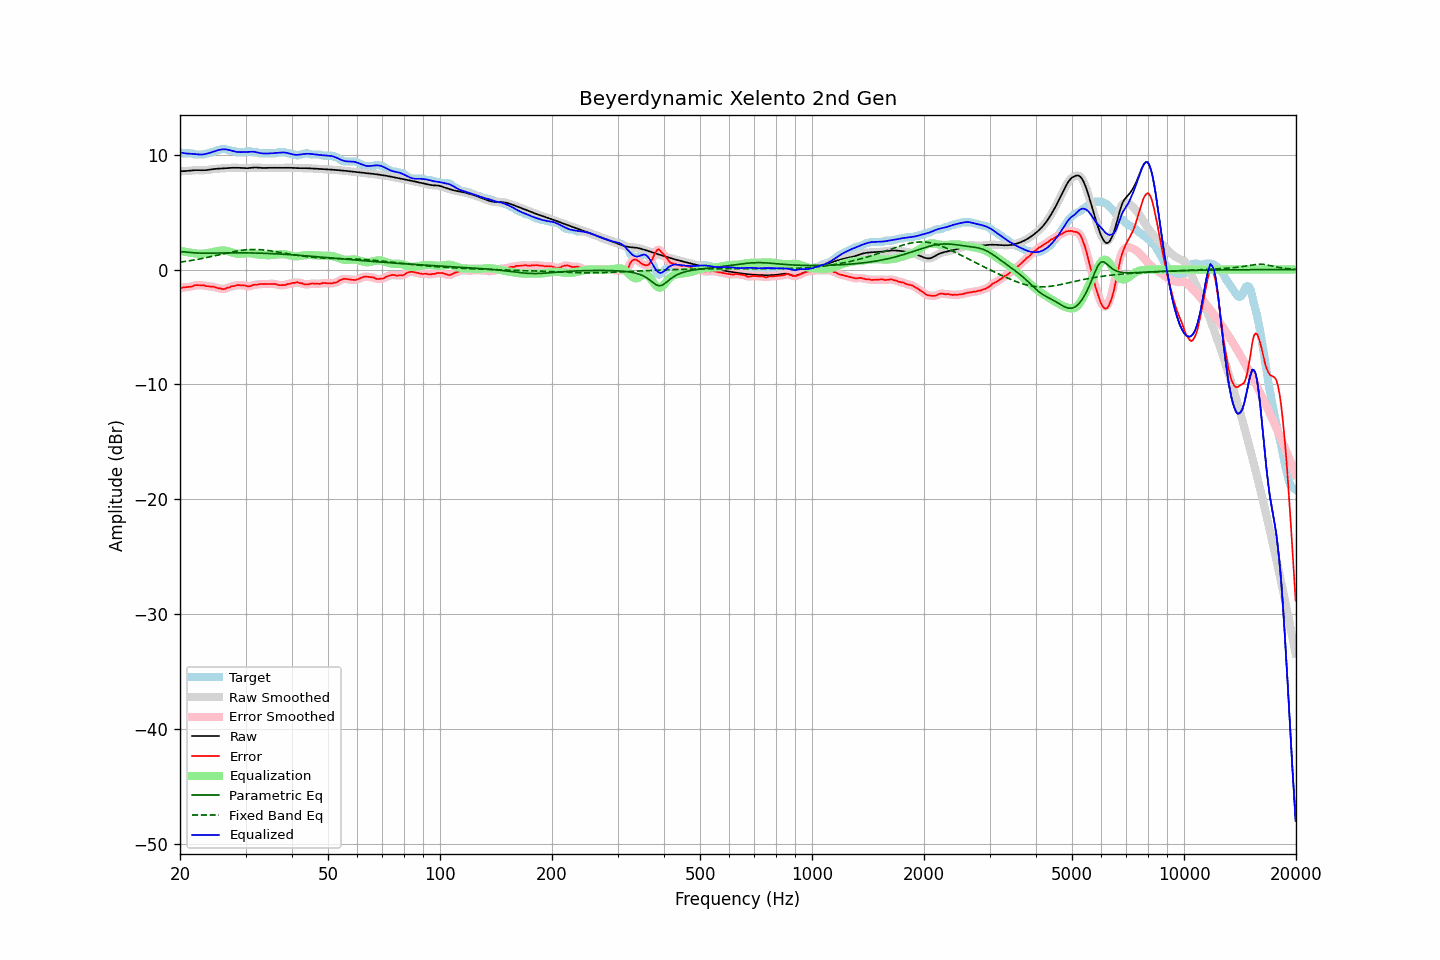

Data behind this chart, as committed beside it:
frequency, raw, error, smoothed, error_smoothed, equalization, parametric_eq, fixed_band_eq, equalized_raw, equalized_smoothed, target
20.00, 8.56, -1.65, 8.56, -1.64, 1.64, 1.54, 0.64, 10.20, 10.20, 10.21
20.20, 8.56, -1.60, 8.56, -1.60, 1.61, 1.54, 0.66, 10.17, 10.17, 10.16
20.40, 8.56, -1.55, 8.56, -1.56, 1.58, 1.54, 0.68, 10.14, 10.14, 10.11
20.61, 8.57, -1.54, 8.57, -1.54, 1.55, 1.53, 0.70, 10.12, 10.12, 10.11
20.81, 8.58, -1.53, 8.58, -1.53, 1.52, 1.52, 0.72, 10.10, 10.10, 10.11
21.02, 8.59, -1.52, 8.59, -1.52, 1.50, 1.51, 0.74, 10.09, 10.09, 10.11
21.23, 8.61, -1.50, 8.61, -1.51, 1.47, 1.49, 0.77, 10.08, 10.08, 10.11
21.44, 8.62, -1.49, 8.62, -1.48, 1.45, 1.48, 0.79, 10.08, 10.08, 10.11
21.66, 8.64, -1.45, 8.64, -1.44, 1.43, 1.46, 0.81, 10.07, 10.07, 10.09
21.87, 8.65, -1.37, 8.65, -1.39, 1.41, 1.45, 0.84, 10.05, 10.05, 10.02
22.09, 8.65, -1.36, 8.65, -1.36, 1.39, 1.44, 0.86, 10.04, 10.04, 10.01
22.31, 8.65, -1.36, 8.65, -1.35, 1.37, 1.44, 0.89, 10.02, 10.02, 10.01
22.54, 8.65, -1.36, 8.65, -1.36, 1.36, 1.43, 0.91, 10.01, 10.01, 10.01
22.76, 8.64, -1.37, 8.64, -1.36, 1.37, 1.43, 0.94, 10.01, 10.01, 10.01
22.99, 8.64, -1.37, 8.64, -1.37, 1.38, 1.43, 0.97, 10.02, 10.02, 10.01
23.22, 8.64, -1.37, 8.64, -1.40, 1.39, 1.42, 1.00, 10.03, 10.03, 10.02
23.45, 8.65, -1.44, 8.65, -1.42, 1.41, 1.42, 1.03, 10.06, 10.06, 10.09
23.69, 8.67, -1.44, 8.67, -1.45, 1.43, 1.42, 1.06, 10.10, 10.10, 10.11
23.92, 8.69, -1.45, 8.69, -1.47, 1.45, 1.43, 1.09, 10.14, 10.14, 10.14
24.16, 8.71, -1.49, 8.71, -1.47, 1.47, 1.43, 1.12, 10.18, 10.18, 10.20
24.40, 8.73, -1.48, 8.73, -1.49, 1.50, 1.43, 1.15, 10.23, 10.23, 10.21
24.65, 8.75, -1.50, 8.75, -1.51, 1.53, 1.43, 1.18, 10.28, 10.28, 10.25
24.89, 8.76, -1.54, 8.76, -1.55, 1.56, 1.43, 1.21, 10.33, 10.33, 10.31
25.14, 8.77, -1.60, 8.77, -1.59, 1.60, 1.44, 1.24, 10.37, 10.37, 10.37
25.39, 8.78, -1.63, 8.78, -1.62, 1.63, 1.44, 1.28, 10.41, 10.41, 10.41
25.65, 8.79, -1.63, 8.79, -1.66, 1.65, 1.44, 1.31, 10.43, 10.43, 10.42
25.91, 8.80, -1.69, 8.80, -1.69, 1.66, 1.44, 1.34, 10.45, 10.45, 10.49
26.16, 8.81, -1.70, 8.81, -1.69, 1.66, 1.44, 1.37, 10.46, 10.47, 10.51
26.43, 8.82, -1.69, 8.82, -1.67, 1.64, 1.45, 1.40, 10.46, 10.46, 10.50
26.69, 8.83, -1.61, 8.83, -1.63, 1.62, 1.45, 1.43, 10.45, 10.45, 10.44
26.96, 8.84, -1.57, 8.84, -1.57, 1.58, 1.45, 1.46, 10.42, 10.42, 10.41
27.23, 8.85, -1.55, 8.85, -1.52, 1.54, 1.45, 1.49, 10.39, 10.39, 10.40
27.50, 8.86, -1.45, 8.86, -1.49, 1.49, 1.45, 1.52, 10.35, 10.35, 10.31
27.77, 8.86, -1.45, 8.86, -1.45, 1.45, 1.45, 1.55, 10.31, 10.31, 10.31
28.05, 8.86, -1.44, 8.86, -1.41, 1.41, 1.45, 1.58, 10.28, 10.28, 10.30
28.33, 8.86, -1.37, 8.86, -1.38, 1.39, 1.45, 1.60, 10.25, 10.25, 10.23
28.62, 8.86, -1.35, 8.86, -1.36, 1.37, 1.45, 1.63, 10.23, 10.23, 10.21
28.90, 8.85, -1.36, 8.85, -1.35, 1.37, 1.45, 1.65, 10.22, 10.22, 10.21
29.19, 8.84, -1.37, 8.84, -1.36, 1.38, 1.45, 1.67, 10.22, 10.22, 10.21
29.48, 8.83, -1.38, 8.83, -1.37, 1.39, 1.45, 1.68, 10.22, 10.22, 10.21
29.78, 8.82, -1.39, 8.82, -1.39, 1.40, 1.45, 1.70, 10.23, 10.23, 10.21
30.08, 8.82, -1.41, 8.82, -1.42, 1.41, 1.45, 1.71, 10.23, 10.23, 10.23
30.38, 8.82, -1.46, 8.82, -1.45, 1.42, 1.45, 1.73, 10.24, 10.24, 10.29
30.68, 8.83, -1.48, 8.83, -1.46, 1.42, 1.45, 1.73, 10.25, 10.25, 10.31
30.99, 8.85, -1.44, 8.85, -1.43, 1.41, 1.44, 1.74, 10.26, 10.26, 10.29
31.30, 8.87, -1.36, 8.87, -1.38, 1.39, 1.44, 1.74, 10.26, 10.26, 10.23
31.61, 8.88, -1.33, 8.88, -1.34, 1.37, 1.44, 1.75, 10.25, 10.25, 10.21
31.93, 8.88, -1.33, 8.88, -1.32, 1.34, 1.44, 1.74, 10.23, 10.22, 10.21
32.24, 8.88, -1.33, 8.88, -1.31, 1.32, 1.43, 1.74, 10.19, 10.19, 10.21
32.57, 8.87, -1.29, 8.87, -1.29, 1.29, 1.43, 1.73, 10.16, 10.16, 10.16
32.89, 8.85, -1.26, 8.85, -1.27, 1.28, 1.42, 1.73, 10.13, 10.13, 10.11
33.22, 8.84, -1.27, 8.85, -1.26, 1.27, 1.42, 1.72, 10.11, 10.11, 10.11
33.55, 8.84, -1.27, 8.84, -1.26, 1.26, 1.41, 1.70, 10.10, 10.10, 10.11
33.89, 8.84, -1.27, 8.84, -1.27, 1.25, 1.41, 1.69, 10.10, 10.10, 10.11
34.23, 8.85, -1.26, 8.85, -1.26, 1.25, 1.40, 1.67, 10.10, 10.10, 10.11
34.57, 8.86, -1.25, 8.86, -1.25, 1.25, 1.40, 1.65, 10.10, 10.10, 10.11
34.92, 8.86, -1.25, 8.86, -1.25, 1.25, 1.39, 1.63, 10.11, 10.11, 10.11
35.27, 8.86, -1.25, 8.86, -1.25, 1.26, 1.39, 1.61, 10.12, 10.12, 10.11
35.62, 8.86, -1.25, 8.86, -1.25, 1.27, 1.38, 1.59, 10.13, 10.13, 10.11
35.97, 8.85, -1.26, 8.85, -1.26, 1.29, 1.37, 1.57, 10.14, 10.14, 10.11
... 635 more rows
